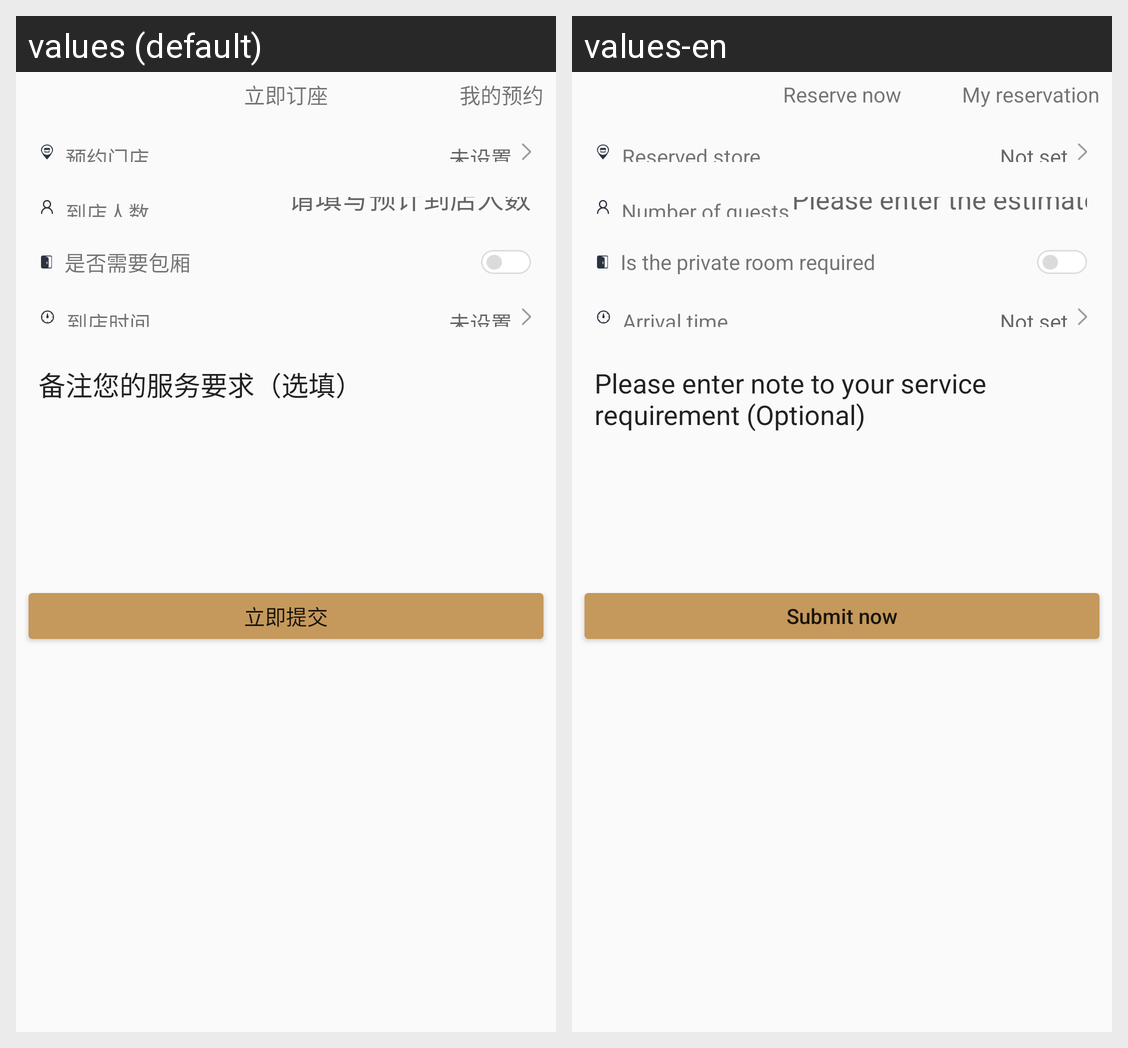

Locale-by-locale string values for the Android screen shown in this grid:
Android screen res/layout/activity_appoint.xml rendered under 2 locales, left to right: values (default), values-en. Device: Nexus 5 (rendered at 1080×1920; each locale shown at half size, 540×960, under a caption strip naming it); theme SwipeThemeT.
Strings drawn on this screen, with the default value and each locale's value (text and hints the layout hard-codes, and strings that could not be matched under every locale, appear in the picture but are not listed):

a_now_table
  values: 立即订座
  values-en: Reserve now

a_my_appoint
  values: 我的预约
  values-en: My reservation

a_appoint_store
  values: 预约门店
  values-en: Reserved store

a_not_set
  values: 未设置
  values-en: Not set

a_arrive_num
  values: 到店人数
  values-en: Number of guests

a_input_arrive_num
  values: 请填写预计到店人数
  values-en: Please enter the estimated number of guests

a_is_need_box
  values: 是否需要包厢
  values-en: Is the private room required

a_arrive_time
  values: 到店时间
  values-en: Arrival time

a_remark_service_tip
  values: 备注您的服务要求（选填）
  values-en: Please enter note to your service requirement (Optional)

a_now_commit
  values: 立即提交
  values-en: Submit now
